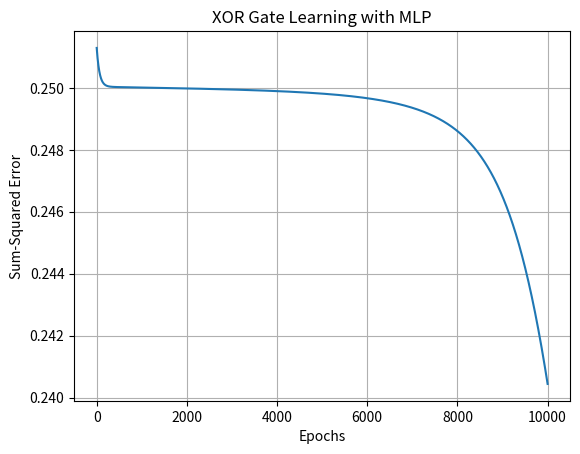

Python code for this plot:
import numpy as np
import matplotlib.pyplot as plt

# XOR Gate data
X = np.array([[0, 0], [0, 1], [1, 0], [1, 1]])
y = np.array([0, 1, 1, 0])

def sigmoid(x):
    return 1 / (1 + np.exp(-x))

def sigmoid_derivative(x):
    return x * (1 - x)

# Network architecture
input_size = 2
hidden_size = 2
output_size = 1

# Initialize weights
W1 = np.random.randn(input_size, hidden_size)
W2 = np.random.randn(hidden_size, output_size)

# Training parameters
alpha = 0.05
max_epochs = 10000
convergence_error = 0.002

errors = []

for epoch in range(max_epochs):
    # Forward propagation
    hidden_input = np.dot(X, W1)
    hidden_output = sigmoid(hidden_input)
    
    final_input = np.dot(hidden_output, W2)
    final_output = sigmoid(final_input)
    
    # Calculate error
    error = y.reshape(-1, 1) - final_output
    sum_squared_error = np.mean(error ** 2)
    errors.append(sum_squared_error)
    
    if sum_squared_error <= convergence_error:
        print(f"Converged at epoch {epoch+1}")
        break
    
    # Backpropagation
    d_output = error * sigmoid_derivative(final_output)
    error_hidden = d_output.dot(W2.T)
    d_hidden = error_hidden * sigmoid_derivative(hidden_output)
    
    # Update weights
    W2 += hidden_output.T.dot(d_output) * alpha
    W1 += X.T.dot(d_hidden) * alpha

# Plot training error
plt.plot(range(1, epoch+2), errors)
plt.xlabel('Epochs')
plt.ylabel('Sum-Squared Error')
plt.title('XOR Gate Learning with MLP')
plt.grid(True)
plt.show()

# Test the trained network
print("\nXOR Gate Results:")
for i in range(X.shape[0]):
    hidden = sigmoid(np.dot(X[i], W1))
    output = sigmoid(np.dot(hidden, W2))
    print(f"Input: {X[i]}, Output: {output[0]:.4f} (Expected: {y[i]})")